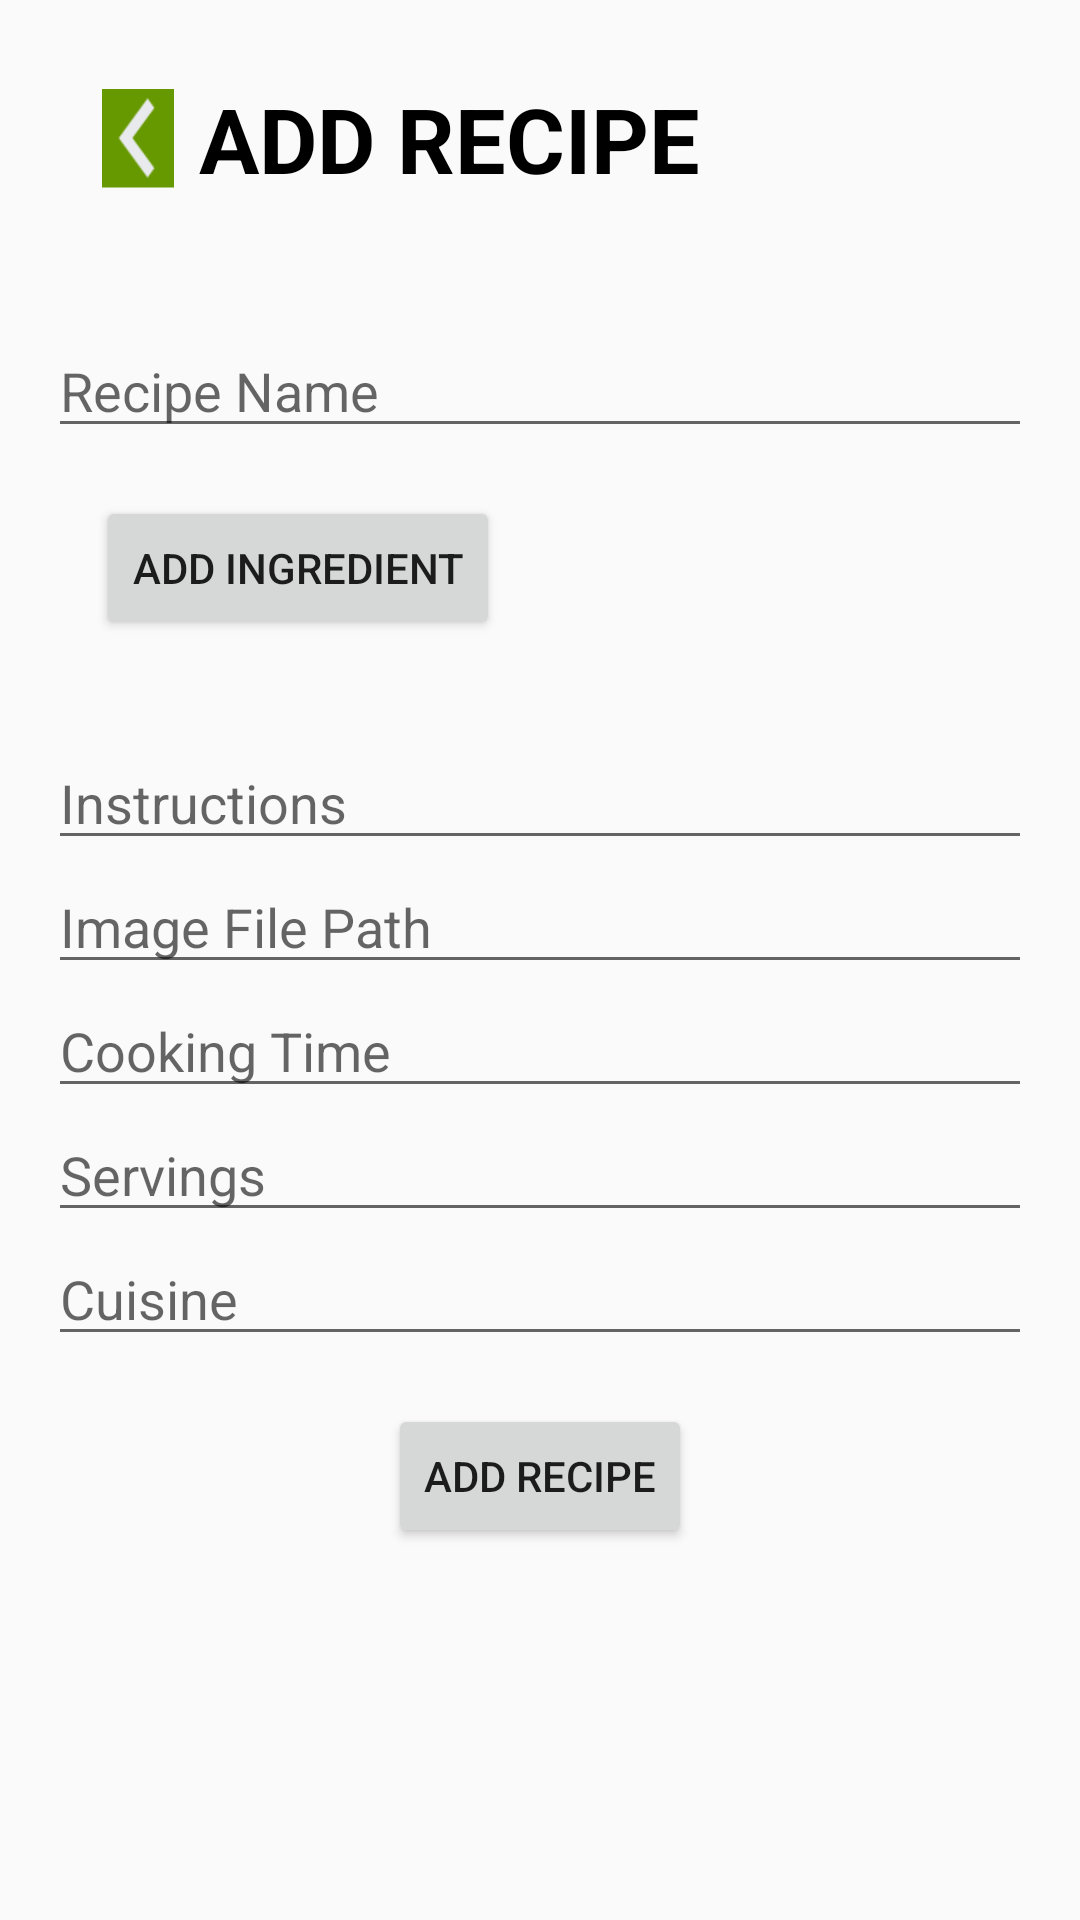

Layout XML and referenced resources for this Android screen:
<!-- AndroidManifest.xml: activity theme Theme.AppCompat.Light.DarkActionBar -->
<!-- res/layout/activity_contribute_recipe.xml -->
<LinearLayout xmlns:android="http://schemas.android.com/apk/res/android"
    android:layout_width="match_parent"
    android:layout_height="match_parent"
    android:orientation="vertical">

    
    <LinearLayout
        android:layout_width="match_parent"
        android:layout_height="wrap_content"
        android:orientation="horizontal"
        android:padding="16dp">

        <ImageButton
            android:id="@+id/back_button1"
            android:layout_width="60dp"
            android:layout_height="60dp"
            android:src="@drawable/back_arrow"
            android:background="@android:color/holo_green_dark"
            android:scaleX="0.4"
            android:scaleY="0.55" />

        <TextView
            android:layout_width="0dp"
            android:layout_height="wrap_content"
            android:layout_weight="1"
            android:text="ADD RECIPE"
            android:textSize="30sp"
            android:textStyle="bold"
            android:textColor="@color/black"
            android:layout_marginStart="-10dp"
            android:layout_marginTop="10dp"/>


    </LinearLayout>

    
    <LinearLayout
        android:layout_width="match_parent"
        android:layout_height="wrap_content"
        android:orientation="vertical"
        android:padding="16dp">

        <EditText
            android:id="@+id/recipe_name"
            android:layout_width="match_parent"
            android:layout_height="wrap_content"
            android:hint="Recipe Name"
            android:inputType="text" />

        
        <LinearLayout
            android:layout_width="match_parent"
            android:layout_height="wrap_content"
            android:orientation="vertical"
            android:padding="16dp"
            android:layout_weight="2"
            >

            <Button
                android:id="@+id/add_ingredient_button"
                android:layout_width="wrap_content"
                android:layout_height="wrap_content"
                android:text="Add Ingredient" />

            <androidx.recyclerview.widget.RecyclerView
                android:id="@+id/ingredients_recycler_view"
                android:layout_width="match_parent"
                android:layout_height="wrap_content"
                android:layout_marginTop="16dp" />

        </LinearLayout>

        <EditText
            android:id="@+id/instructions"
            android:layout_width="match_parent"
            android:layout_height="wrap_content"
            android:hint="Instructions"
            android:inputType="textMultiLine" />

        <EditText
            android:id="@+id/image_file_path"
            android:layout_width="match_parent"
            android:layout_height="wrap_content"
            android:hint="Image File Path"
            android:inputType="text" />

        <EditText
            android:id="@+id/cooking_time"
            android:layout_width="match_parent"
            android:layout_height="wrap_content"
            android:hint="Cooking Time"
            android:inputType="number" />

        <EditText
            android:id="@+id/servings"
            android:layout_width="match_parent"
            android:layout_height="wrap_content"
            android:hint="Servings"
            android:inputType="number" />

        <EditText
            android:id="@+id/cuisine"
            android:layout_width="match_parent"
            android:layout_height="wrap_content"
            android:hint="Cuisine"
            android:inputType="text" />

        <Button
            android:id="@+id/add_recipe_button"
            android:layout_width="wrap_content"
            android:layout_height="wrap_content"
            android:layout_gravity="center_horizontal"
            android:layout_marginTop="16dp"
            android:text="Add Recipe" />

    </LinearLayout>
</LinearLayout>
<!-- resources referenced by this layout -->
<resources>
  <color name="black">#FF000000</color>
  <!-- drawable back_arrow: png bitmap (drawable, 837 bytes) -->
</resources>
